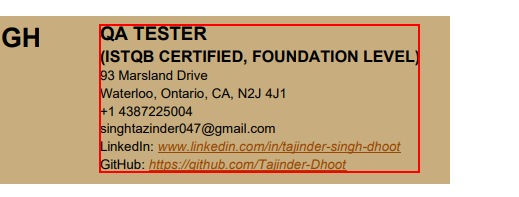
Workflow: ReadPdf

Step 1: get-text from the text in window 'Tajinder_Singh_Dhoot_Resume.pdf*' (acrord32.exe)
